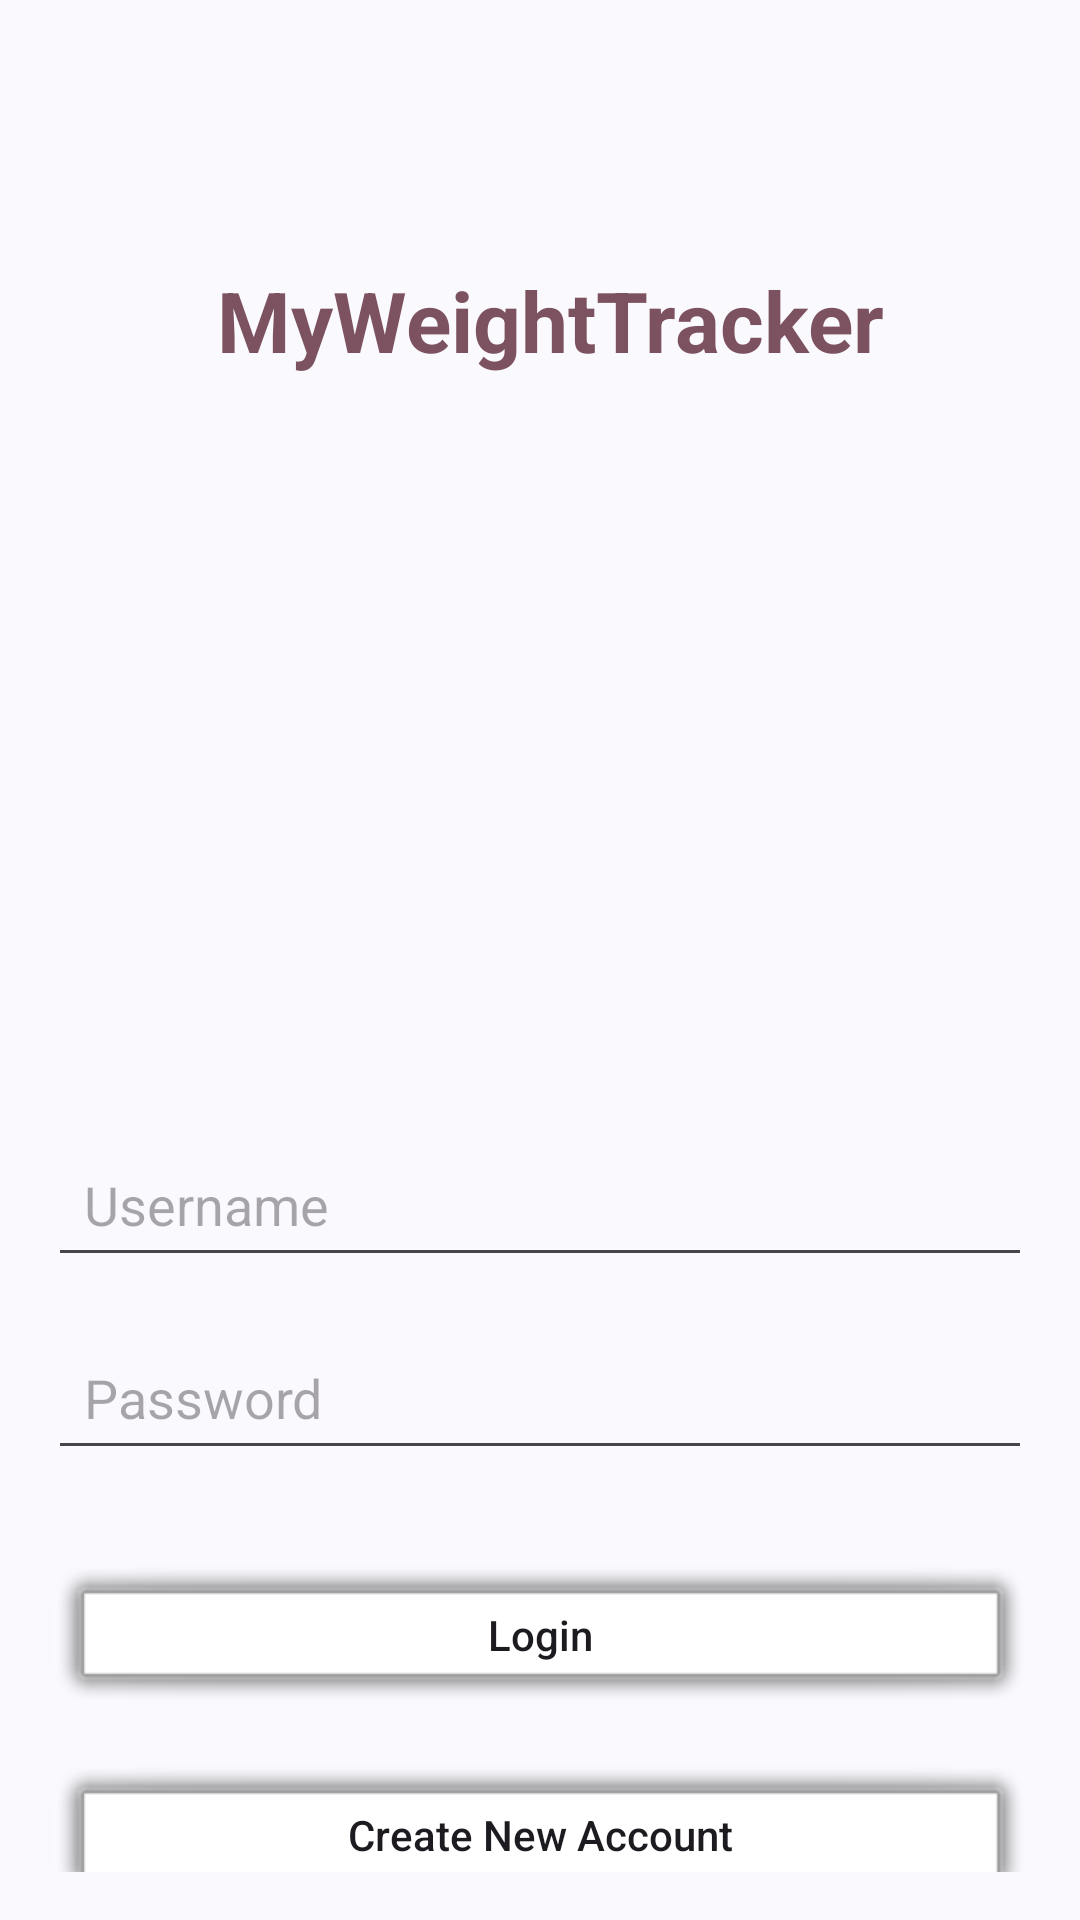

The Android layout XML behind this screen, and the referenced resources:
<!-- AndroidManifest.xml: application theme Theme.CS360_Nii_Tagoe_Option3 -->
<!-- res/layout/activity_main.xml -->
<?xml version="1.0" encoding="utf-8"?>
<androidx.constraintlayout.widget.ConstraintLayout xmlns:android="http://schemas.android.com/apk/res/android"
    xmlns:app="http://schemas.android.com/apk/res-auto"
    android:layout_width="match_parent"
    android:layout_height="match_parent"
    android:background="@android:color/system_surface_bright_light"
    android:padding="16dp">

    <TextView
        android:id="@+id/Title"
        android:layout_width="wrap_content"
        android:layout_height="wrap_content"
        android:layout_marginTop="72dp"
        android:text=" MyWeightTracker"
        android:textColor="?attr/colorTertiary"
        android:textSize="28sp"
        android:textStyle="bold"
        app:layout_constraintLeft_toLeftOf="parent"
        app:layout_constraintRight_toRightOf="parent"
        app:layout_constraintTop_toTopOf="parent" />

    <EditText
        android:id="@+id/etUsername"
        android:layout_width="0dp"
        android:layout_height="wrap_content"
        android:layout_marginTop="252dp"
        android:hint="Username"
        android:inputType="textEmailAddress"
        android:padding="12dp"
        app:layout_constraintHorizontal_bias="0.0"
        app:layout_constraintLeft_toLeftOf="parent"
        app:layout_constraintRight_toRightOf="parent"
        app:layout_constraintTop_toBottomOf="@id/Title" />

    <EditText
        android:id="@+id/etPassword"
        android:layout_width="0dp"
        android:layout_height="wrap_content"
        android:layout_marginTop="16dp"
        android:hint="Password"
        android:inputType="textPassword"
        android:padding="12dp"
        app:layout_constraintLeft_toLeftOf="parent"
        app:layout_constraintRight_toRightOf="parent"
        app:layout_constraintTop_toBottomOf="@id/etUsername" />

    <Button
        android:id="@+id/btnLogin"
        android:layout_width="0dp"
        android:layout_height="wrap_content"
        android:layout_marginTop="32dp"
        android:background="@android:drawable/alert_light_frame"
        android:text="Login"
        android:textAllCaps="false"
        android:textColorLink="#8C1010"
        app:layout_constraintHorizontal_bias="0.0"
        app:layout_constraintLeft_toLeftOf="parent"
        app:layout_constraintRight_toRightOf="parent"
        app:layout_constraintTop_toBottomOf="@id/etPassword" />

    <Button
        android:id="@+id/btnSignUp"
        android:layout_width="0dp"
        android:layout_height="wrap_content"
        android:layout_marginTop="16dp"
        android:background="@android:drawable/alert_light_frame"
        android:text="Create New Account"
        android:textAllCaps="false"
        app:layout_constraintLeft_toLeftOf="parent"
        app:layout_constraintRight_toRightOf="parent"
        app:layout_constraintTop_toBottomOf="@id/btnLogin" />

</androidx.constraintlayout.widget.ConstraintLayout>
<!-- resources referenced by this layout -->
<resources>
  <style name="Theme.CS360_Nii_Tagoe_Option3" parent="Base.Theme.CS360_Nii_Tagoe_Option3" />
  <style name="Base.Theme.CS360_Nii_Tagoe_Option3" parent="Theme.Material3.DayNight.NoActionBar">
          
          
      </style>
</resources>
